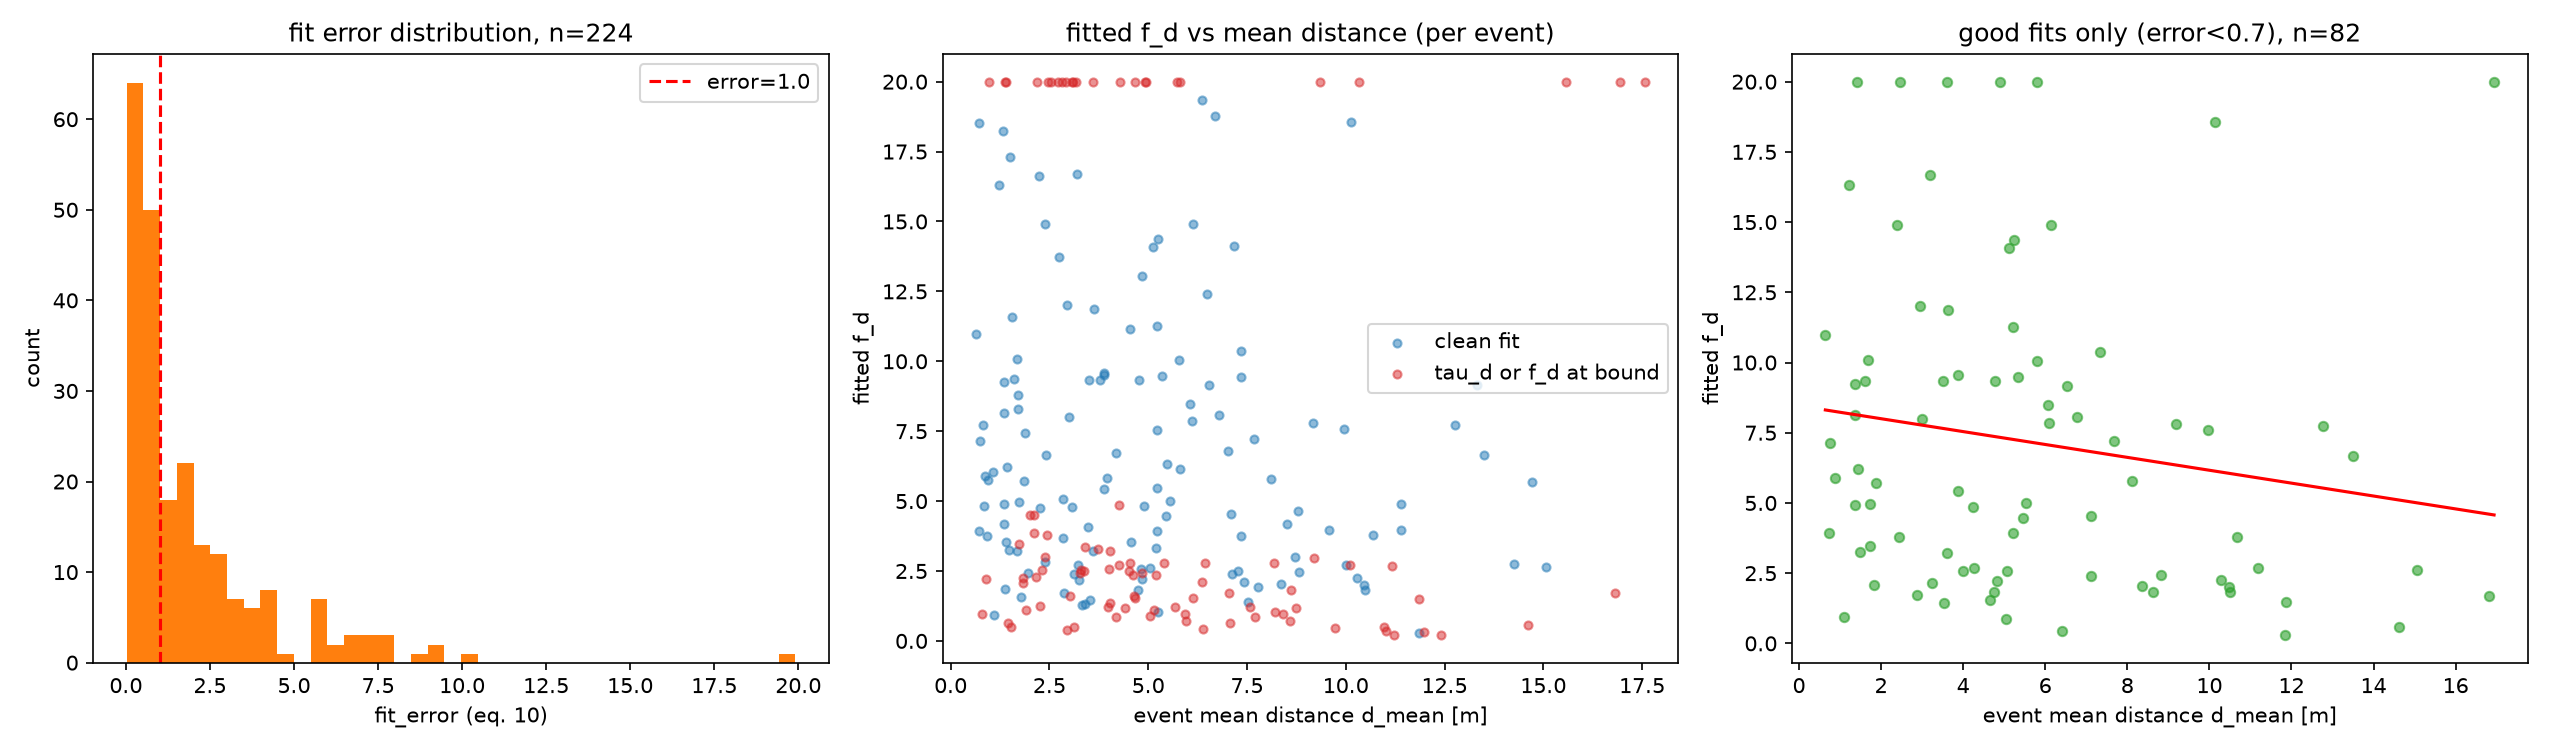

The table this chart was drawn from, first rows:
match_id, event_idx, attacker_id, defender_id, duration_s, n_frames, tau_d, f_d, theta_d_deg, fit_error, d_start, d_end, d_mean, d_min, d_max
J03WPY, 0, DFL-OBJ-J01KJ5, DFL-OBJ-002GG4, 1.68, 43, 1.007, 8.49, -41.62, 0.4669, 9.436, 2.797, 6.065, 2.797, 9.436
J03WPY, 1, DFL-OBJ-002FXT, DFL-OBJ-0028T3, 2.76, 70, 20.0, 1.113, 116.8, 1.577, 7.734, 3.455, 5.155, 3.422, 7.734
J03WPY, 2, DFL-OBJ-00028V, DFL-OBJ-0028BZ, 2.8, 71, 0.4635, 6.658, 35.29, 0.5006, 14.24, 11.06, 13.5, 11.06, 14.71
J03WPY, 3, DFL-OBJ-002GMO, DFL-OBJ-002595, 2.2, 56, 3.879, 2.007, -118.5, 0.1075, 13.59, 7.159, 10.47, 7.159, 13.59
J03WPY, 4, DFL-OBJ-002G68, DFL-OBJ-002FXT, 1.8, 46, 2.835, 3.221, 65.57, 0.4099, 6.816, 1.143, 3.6, 1.143, 6.816
J03WPY, 5, DFL-OBJ-002GMO, DFL-OBJ-0028BZ, 2.88, 73, 1.65, 4.999, -54.23, 0.4692, 10.67, 2.008, 5.54, 2.008, 10.67
J03WPY, 6, DFL-OBJ-002G68, DFL-OBJ-002FXT, 3.6, 91, 1.148, 6.321, 43.66, 1.815, 12.22, 1.267, 5.482, 1.267, 12.22
J03WPY, 7, DFL-OBJ-J01H9X, DFL-OBJ-002595, 2.4, 61, 20.0, 2.5, 102.9, 1.857, 6.025, 3.86, 4.505, 3.738, 6.025
J03WPY, 8, DFL-OBJ-002GMO, DFL-OBJ-0028BZ, 1.96, 50, 2.084, 1.813, 114.7, 0.1698, 12.47, 8.042, 10.49, 8.042, 12.47
J03WPY, 9, DFL-OBJ-002GMO, DFL-OBJ-0028BZ, 2.48, 63, 20.0, 0.585, 141.7, 0.1652, 13.77, 15.47, 14.61, 13.77, 15.47
J03WPY, 10, DFL-OBJ-002GMO, DFL-OBJ-0028BZ, 1.6, 41, 0.7849, 7.595, 61.49, 0.3542, 13.23, 6.946, 9.967, 6.946, 13.23
J03WPY, 11, DFL-OBJ-002GG4, DFL-OBJ-J01KJ5, 1.48, 38, 0.7228, 9.353, 13.44, 0.4565, 1.277, 2.334, 1.609, 0.8162, 2.346
J03WPY, 12, DFL-OBJ-J01H9X, DFL-OBJ-0028T3, 2.68, 68, 3.398, 2.701, -3.792, 1.569, 5.428, 1.629, 3.213, 1.629, 5.428
J03WPY, 13, DFL-OBJ-002GMO, DFL-OBJ-0028BZ, 4.72, 119, 20.0, 0.3277, -153, 7.677, 15.96, 10.05, 11.97, 9.558, 15.96
J03WPY, 14, DFL-OBJ-002GMO, DFL-OBJ-0028BZ, 2.6, 66, 18.55, 1.392, 45.72, 2.997, 11.7, 2.893, 7.519, 2.893, 11.7
J03WPY, 15, DFL-OBJ-J01KJ5, DFL-OBJ-002GG4, 1.84, 47, 20.0, 2.21, 86.46, 0.8424, 0.6773, 0.7207, 0.8844, 0.4036, 1.381
J03WPY, 16, DFL-OBJ-0000F8, DFL-OBJ-0000EJ, 3.4, 86, 2.014, 3.314, -86.77, 1.796, 13.63, 0.6068, 5.207, 0.6068, 13.63
J03WPY, 17, DFL-OBJ-002G5J, DFL-OBJ-00008F, 2.2, 56, 0.4116, 20.0, -80.58, 0.3012, 2.924, 1.157, 1.401, 0.3883, 2.924
J03WPY, 18, DFL-OBJ-002GMO, DFL-OBJ-002595, 2.36, 60, 20.0, 2.779, -100.3, 1.14, 12.87, 3.962, 8.175, 3.962, 12.87
J03WPY, 19, DFL-OBJ-J01H9X, DFL-OBJ-0028T3, 1.88, 48, 3.033, 5.068, -180.0, 2.417, 3.881, 3.94, 2.85, 2.081, 3.94
J03WPY, 20, DFL-OBJ-002GMO, DFL-OBJ-0028BZ, 2.24, 57, 19.99, 1.696, -84.66, 0.7234, 11.86, 2.093, 7.043, 2.093, 11.86
J03WPY, 21, DFL-OBJ-002G68, DFL-OBJ-002G5J, 2.32, 59, 20.0, 2.124, 66.09, 1.478, 11.52, 1.272, 6.365, 1.272, 11.52
J03WPY, 22, DFL-OBJ-002GMO, DFL-OBJ-0028BZ, 2.68, 68, 0.4649, 12.4, -14.14, 1.008, 7.345, 6.829, 6.493, 5.813, 7.345
J03WPY, 23, DFL-OBJ-002GMO, DFL-OBJ-0028BZ, 3.04, 77, 0.5494, 3.969, -38.68, 5.588, 13.03, 5.142, 9.57, 5.142, 13.03
J03WPY, 24, DFL-OBJ-00028V, DFL-OBJ-0028BZ, 3.4, 86, 2.604, 2.723, 47.02, 1.388, 12.19, 5.386, 10.01, 5.386, 12.19
J03WPY, 25, DFL-OBJ-J01KJ5, DFL-OBJ-002GG4, 2.44, 62, 20, 0.9583, 112.3, 2.054, 12.23, 5.194, 8.422, 5.178, 12.23
J03WPY, 26, DFL-OBJ-0000NZ, DFL-OBJ-002595, 2.36, 60, 19.99, 1.545, -120.4, 0.8426, 10.42, 2.91, 6.13, 2.91, 10.42
J03WPY, 27, DFL-OBJ-J01H9X, DFL-OBJ-002G68, 1.52, 39, 0.2206, 16.32, -29.17, 0.5324, 0.5723, 0.9796, 1.217, 0.5153, 1.775
J03WPY, 28, DFL-OBJ-002GMO, DFL-OBJ-0028BZ, 5.32, 134, 0.1271, 20.0, 56.75, 7.291, 15.85, 4.368, 10.33, 4.368, 15.85
J03WPY, 29, DFL-OBJ-002GMO, DFL-OBJ-0028BZ, 2.32, 59, 20.0, 1.703, -33.13, 0.5927, 17.04, 15.55, 16.8, 15.55, 17.34
J03WPY, 30, DFL-OBJ-00028V, DFL-OBJ-0028BZ, 4.44, 112, 20.0, 0.7188, 20.25, 4.245, 9.684, 5.506, 8.579, 5.457, 10.5
J03WPY, 31, DFL-OBJ-00028V, DFL-OBJ-0028BZ, 1.76, 45, 1.904, 3.787, 42.79, 0.1382, 12.27, 7.315, 10.68, 7.315, 12.28
J03WPY, 32, DFL-OBJ-002GMO, DFL-OBJ-002595, 3.88, 98, 20.0, 0.3589, 167.9, 4.368, 14.27, 8.982, 11.02, 8.982, 14.27
J03WPY, 33, DFL-OBJ-0000F8, DFL-OBJ-002FYC, 4.48, 113, 12.9, 1.03, -180.0, 2.856, 7.482, 3.596, 5.245, 3.272, 7.482
J03WPY, 34, DFL-OBJ-0026RH, DFL-OBJ-0001LJ, 7.36, 185, 0.3043, 20.0, 48.11, 7.225, 5.231, 1.614, 2.713, 0.8688, 5.231
J03WPY, 35, DFL-OBJ-0000F8, DFL-OBJ-002595, 1.88, 48, 0.3877, 13.04, -36.75, 1.062, 7.45, 1.436, 4.838, 1.436, 7.45
J03WPY, 36, DFL-OBJ-002595, DFL-OBJ-0000F8, 4.12, 104, 1.229, 2.574, -33.32, 4.15, 6.81, 2.206, 4.818, 2.206, 6.81
J03WPY, 37, DFL-OBJ-00028V, DFL-OBJ-002595, 2.16, 55, 20.0, 4.5, 13.9, 1.266, 1.431, 1.292, 2.016, 1.097, 3.171
J03WPY, 38, DFL-OBJ-00028V, DFL-OBJ-0028BZ, 2.08, 53, 0.6527, 9.479, 43.1, 0.5606, 7.505, 2.728, 5.341, 2.728, 7.505
J03WPY, 39, DFL-OBJ-002G5J, DFL-OBJ-0028T3, 1.32, 34, 3.901, 5.887, -102.7, 0.4344, 1.428, 0.7657, 0.8653, 0.6512, 1.428
J03WPY, 40, DFL-OBJ-0000F8, DFL-OBJ-002G68, 3.08, 78, 0.2972, 17.31, -0.561, 3.049, 3.795, 2.781, 1.51, 0.5853, 3.795
J03WPY, 41, DFL-OBJ-00028V, DFL-OBJ-0028BZ, 3.76, 95, 0.1907, 19.35, 8.022, 6.766, 11.38, 3.449, 6.349, 3.449, 11.38
J03WPY, 42, DFL-OBJ-002GM9, DFL-OBJ-J0178P, 3.24, 82, 0.3081, 20.0, 32.55, 1.946, 9.894, 1.951, 4.276, 1.809, 9.894
J03WPY, 43, DFL-OBJ-002GMO, DFL-OBJ-002595, 2.68, 68, 0.9774, 2.626, -121.3, 0.6319, 17.01, 11.87, 15.06, 11.87, 17.01
J03WPY, 44, DFL-OBJ-00028V, DFL-OBJ-0028BZ, 2.6, 66, 0.4957, 11.17, 34.2, 2.489, 8.639, 1.789, 4.536, 1.75, 8.639
J03WPY, 45, DFL-OBJ-002GMO, DFL-OBJ-002595, 1.92, 49, 20.0, 2.785, 87.36, 1.682, 9.561, 3.963, 6.447, 3.963, 9.561
J03WPY, 46, DFL-OBJ-002GM9, DFL-OBJ-J0178P, 1.4, 36, 17.54, 0.2977, -2.424, 0.171, 14.03, 9.377, 11.85, 9.377, 14.03
J03WPY, 47, DFL-OBJ-J01KJ5, DFL-OBJ-002GG4, 2.52, 64, 1.485, 2.379, -53.21, 1.199, 6.851, 1.285, 3.128, 1.285, 6.851
J03WPY, 48, DFL-OBJ-002GMO, DFL-OBJ-0028BZ, 3.24, 82, 0.6254, 5.69, -52.03, 3.024, 19.71, 8.752, 14.7, 8.752, 19.71
J03WPY, 49, DFL-OBJ-002GMO, DFL-OBJ-002595, 2.88, 73, 19.98, 0.5081, -82.41, 1.608, 17.02, 5.939, 10.97, 5.939, 17.02
J03WPY, 50, DFL-OBJ-0000NZ, DFL-OBJ-002595, 4.16, 105, 0.3883, 9.157, -84.4, 1.238, 15.26, 9.952, 13.32, 9.952, 15.29
J03WPY, 51, DFL-OBJ-0026RH, DFL-OBJ-0000EJ, 3.0, 76, 0.9625, 9.245, 71.22, 0.6354, 2.17, 1.024, 1.363, 1.024, 2.17
J03WPY, 52, DFL-OBJ-002FYC, DFL-OBJ-0000F8, 3.08, 78, 20.0, 1.616, 46.79, 1.005, 3.239, 3.604, 3.011, 2.802, 3.604
J03WPY, 53, DFL-OBJ-0026RH, DFL-OBJ-0001LJ, 1.72, 44, 1.687, 1.288, 64.61, 1.776, 5.015, 3.492, 3.328, 2.768, 5.015
J03WPY, 54, DFL-OBJ-J01H9X, DFL-OBJ-002595, 4.04, 102, 2.466, 1.324, 68.87, 2.659, 6.448, 3.114, 3.39, 2.228, 6.448
J03WPY, 55, DFL-OBJ-002G5J, DFL-OBJ-002GG4, 3.96, 100, 19.99, 1.017, -144.4, 3.748, 13.1, 3.511, 8.197, 3.511, 13.1
J03WPY, 56, DFL-OBJ-J01KJ5, DFL-OBJ-002GG4, 0.96, 25, 0.5815, 14.07, 77.84, 0.1117, 6.053, 4.444, 5.125, 4.444, 6.053
J03WPY, 57, DFL-OBJ-0000F8, DFL-OBJ-002595, 2.36, 60, 0.7009, 9.339, 32.1, 0.2948, 4.781, 3.734, 4.771, 3.734, 5.251
J03WPY, 58, DFL-OBJ-0028T3, DFL-OBJ-002G5J, 1.92, 49, 10.17, 0.9403, 24.51, 0.2589, 1.321, 0.9794, 1.092, 0.8493, 1.321
J03WPY, 59, DFL-OBJ-002GMO, DFL-OBJ-0028BZ, 1.0, 26, 1.689, 4.978, -56.6, 0.3, 0.9686, 3.557, 1.727, 0.7525, 3.557
... 164 more rows
